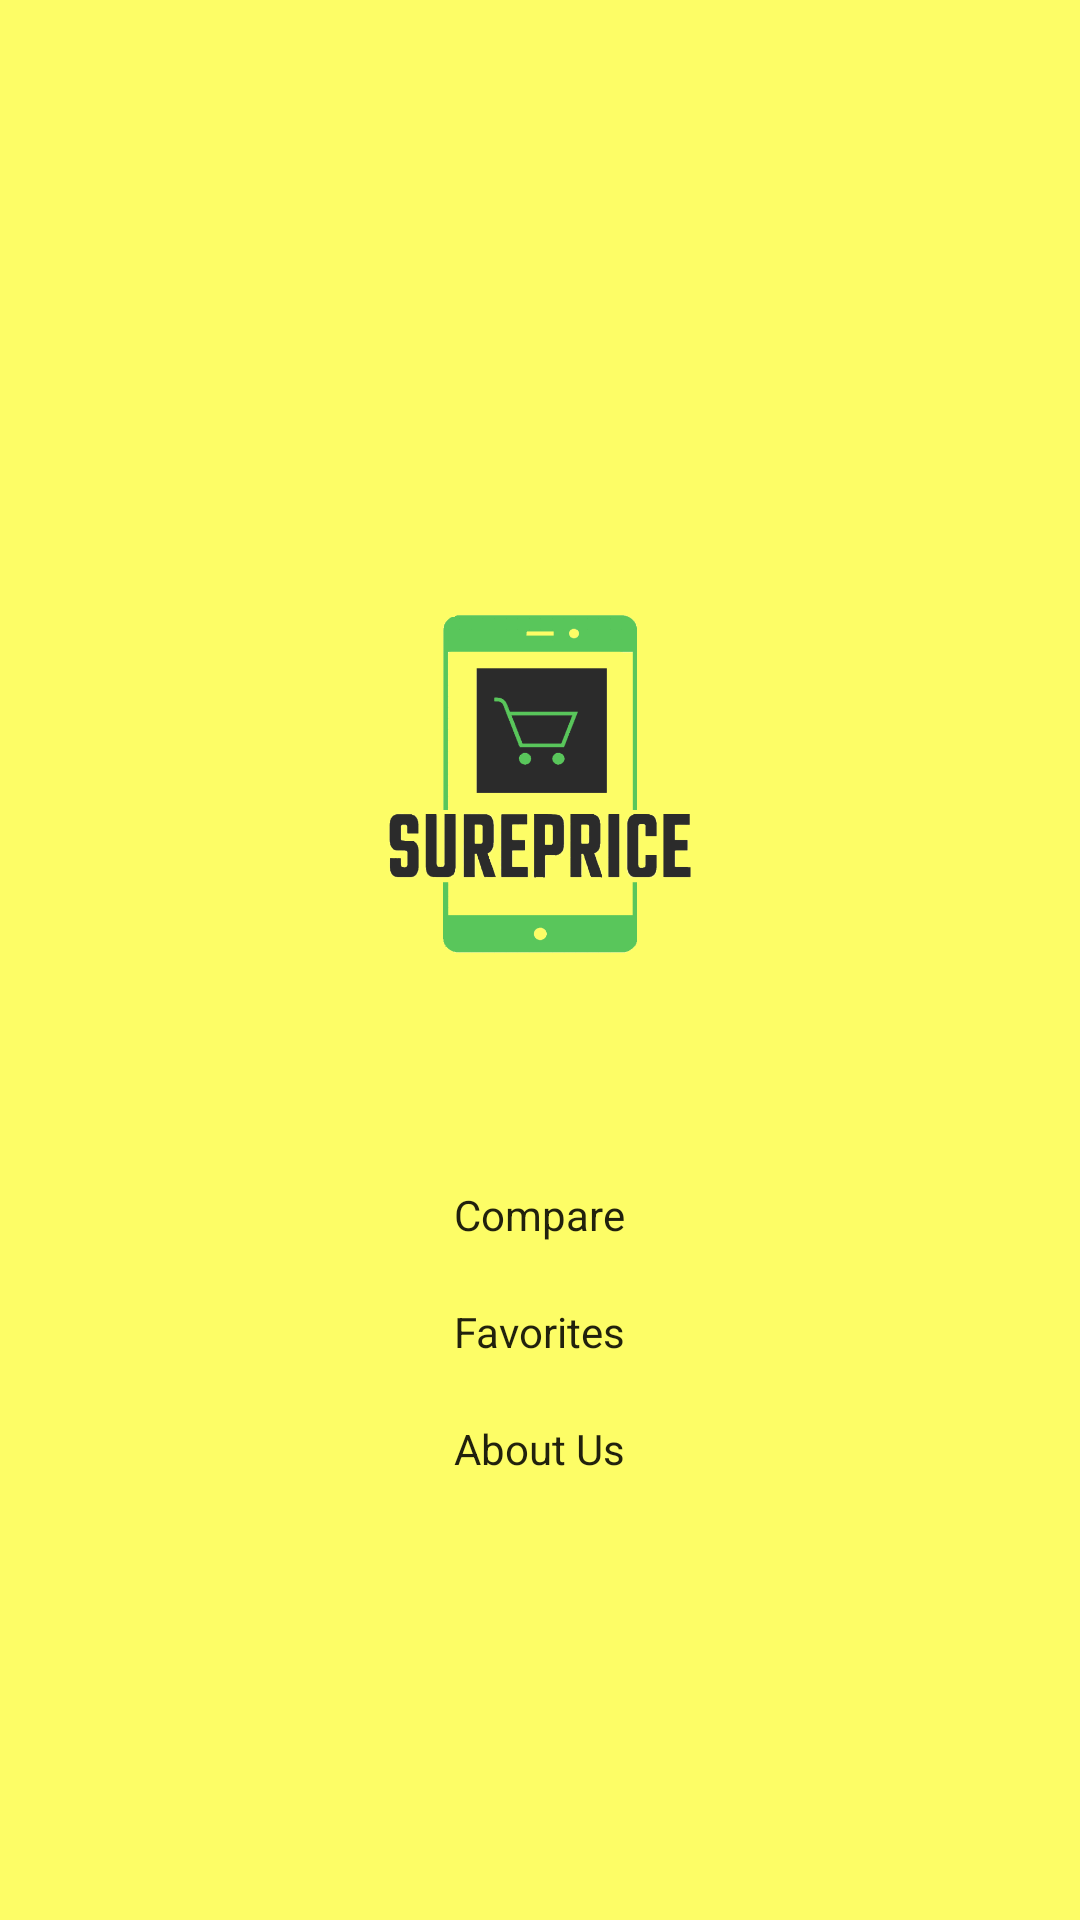

Produce the Android XML layout that renders to this screen, including the resource entries it uses.
<!-- AndroidManifest.xml: application theme LIGHTMODE -->
<!-- res/layout/activity_main.xml -->
<?xml version="1.0" encoding="utf-8"?>
<androidx.coordinatorlayout.widget.CoordinatorLayout xmlns:android="http://schemas.android.com/apk/res/android"
    xmlns:app="http://schemas.android.com/apk/res-auto"
    xmlns:tools="http://schemas.android.com/tools"


    android:layout_width="match_parent"
    android:layout_height="match_parent"
    android:background="#F8F5F5">

    <LinearLayout
        android:id="@+id/linearLayout"
        android:layout_width="match_parent"
        android:layout_height="match_parent"
        android:background="#FDFD66"
        android:gravity="center"
        android:orientation="vertical">

        <ImageView
            android:id="@+id/imgLogo"
            android:layout_width="226dp"
            android:layout_height="228dp"
            android:layout_margin="10dp"
            app:srcCompat="@drawable/sureprice" />

        <Button
            android:id="@+id/btnCompare"
            android:layout_width="wrap_content"
            android:layout_height="wrap_content"
            android:layout_margin="10dp"
            android:onClick="btnCompare"
            android:text="Compare" />

        <LinearLayout
            android:layout_width="match_parent"
            android:layout_height="wrap_content"
            android:gravity="center"
            android:orientation="horizontal">

            <Button
                android:id="@+id/btnFavorites"
                android:layout_width="wrap_content"
                android:layout_height="wrap_content"
                android:layout_margin="10dp"
                android:onClick="btnFavorites"
                android:text="Favorites" />

        </LinearLayout>

        <Button
            android:id="@+id/btnAboutUs"
            android:layout_width="wrap_content"
            android:layout_height="wrap_content"
            android:layout_margin="10dp"
            android:onClick="btnAboutUs"
            android:text="About Us" />

    </LinearLayout>


</androidx.coordinatorlayout.widget.CoordinatorLayout>
<!-- resources referenced by this layout -->
<resources>
  <!-- drawable sureprice: png bitmap (drawable, 49901 bytes) -->
  <style name="LIGHTMODE" parent="Theme.MaterialComponents.DayNight.DarkActionBar">
          <item name="buttonStyle">@color/dark_gray</item>
          <item name="android:windowBackground">@color/white</item>
      </style>
  <color name="dark_gray">#FF808080</color>
  <color name="white">#FFFFFFFF</color>
</resources>
